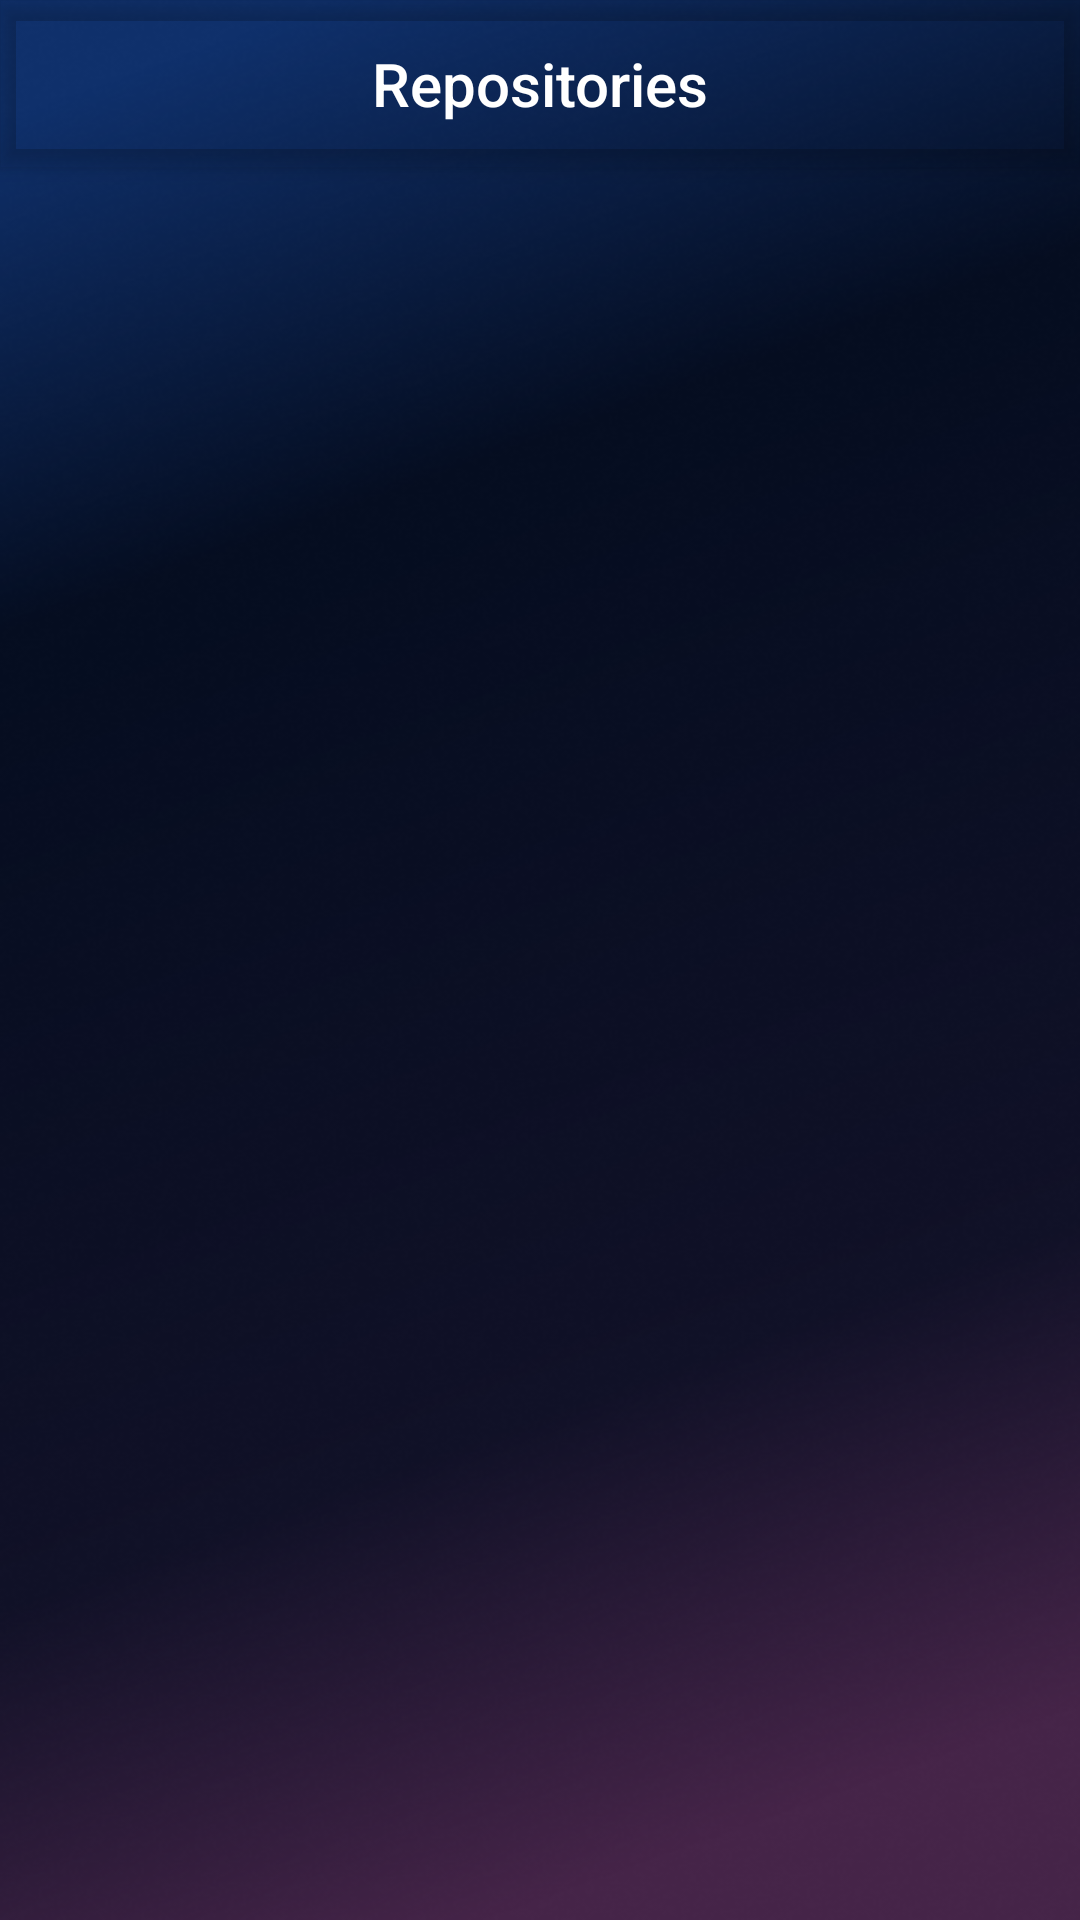

Write the Android layout XML for this screen, with the resource values it uses.
<!-- AndroidManifest.xml: activity theme Theme.GitHubRepositiries -->
<!-- res/layout/activity_repos.xml -->
<?xml version="1.0" encoding="utf-8"?>
<androidx.coordinatorlayout.widget.CoordinatorLayout
    xmlns:android="http://schemas.android.com/apk/res/android"
    xmlns:app="http://schemas.android.com/apk/res-auto"
    xmlns:tools="http://schemas.android.com/tools"
    android:layout_width="match_parent"
    android:layout_height="match_parent"
    tools:context=".ui.repo.ReposActivity"
    android:background="@drawable/gradient">

    <com.google.android.material.appbar.AppBarLayout
        android:layout_width="match_parent"
        android:background="@android:color/transparent"
        android:layout_height="?actionBarSize">
        <androidx.appcompat.widget.Toolbar
            android:id="@+id/toolbar"
            android:layout_width="match_parent"
            android:layout_height="wrap_content"
            android:background="@android:color/transparent"
            app:navigationIcon="@drawable/back_1"
            android:gravity="center">

            <TextView
                android:id="@+id/toolbar_title"
                style="@style/TextAppearance.AppCompat.Widget.ActionBar.Title"
                android:layout_width="wrap_content"
                android:layout_height="wrap_content"
                android:layout_gravity="center"
                android:text="Repositories"
                android:textColorHint="@color/white"
                android:textColor="@color/white"
                android:textSize="20sp" />

        </androidx.appcompat.widget.Toolbar>

    </com.google.android.material.appbar.AppBarLayout>
    <androidx.recyclerview.widget.RecyclerView
        android:id="@+id/recyclerView"
        android:layout_width="match_parent"
        android:layout_height="match_parent"
        android:layout_marginStart="2dp"
        android:layout_marginTop="2dp"
        android:layout_marginEnd="2dp"
        android:layout_marginBottom="2dp"
        app:layout_behavior="@string/appbar_scrolling_view_behavior"

        app:layout_constraintVertical_bias="0.44" />


</androidx.coordinatorlayout.widget.CoordinatorLayout>
<!-- resources referenced by this layout -->
<resources>
  <!-- drawable gradient: png bitmap (drawable, 146707 bytes) -->
  <style name="Theme.GitHubRepositiries" parent="Theme.MaterialComponents.DayNight.NoActionBar">
          
          <item name="colorPrimary">@color/purple_500</item>
          <item name="colorPrimaryVariant">@color/purple_700</item>
          <item name="colorOnPrimary">@color/white</item>
          
          <item name="colorSecondary">@color/teal_200</item>
          <item name="colorSecondaryVariant">@color/teal_700</item>
          <item name="colorOnSecondary">@color/black</item>
          
          <item name="android:statusBarColor" tools:targetApi="l">?attr/colorPrimaryVariant</item>
          <item name="windowNoTitle">true</item>
          
      </style>
  <!-- not gathered from this repository: default colours our renderer supplied (Android Studio template values) -->
  <color name="purple_500">#FF6200EE</color>
  <color name="purple_700">#FF3700B3</color>
  <color name="teal_200">#FF03DAC5</color>
  <color name="teal_700">#FF018786</color>
  <color name="black">#FF000000</color>
  <color name="white">#FFFFFFFF</color>
</resources>
